Labelled photos from "dataset", an image-classification folder in eddie772tw/R6Assist. The possible labels are: Ace, Alibi, Amaru, Aruni, Ash, Azami, Bandit, Blackbeard, Blitz, Brava, Buck, capitão, Castle, Caveira, Clash, Deimos, Denari, Doc, Dokkaebi, Echo, Ela, Fenrir, Finka, Flores, Frost, Fuze, Glaz, Goyo, Gridlock, Grim, Hibana, Iana, Jackal, jäger, Kaid, Kali, Kapkan, Lesion, Lion, Maestro, Maverick, Melusi, Mira, Montagne, Mozzie, Mute, Nomad, Oryx, Osa, Pulse, Ram, Rauora, Recruit attacker, Recruit defender, Rook, Sens, Sentry, skopós, Sledge, Smoke, Solis, Striker, Tachanka, Thatcher, Thermite, Thorn, Thunderbird, Tubarao, Twitch, Valkyrie, Vigil, Wamai, Warden, Ying, Zero, Zofia.

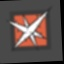
Label: Lesion

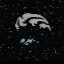
Label: Tubarao

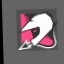
Label: Mozzie

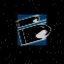
Label: Buck

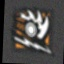
Label: Ram

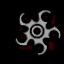
Label: Hibana
